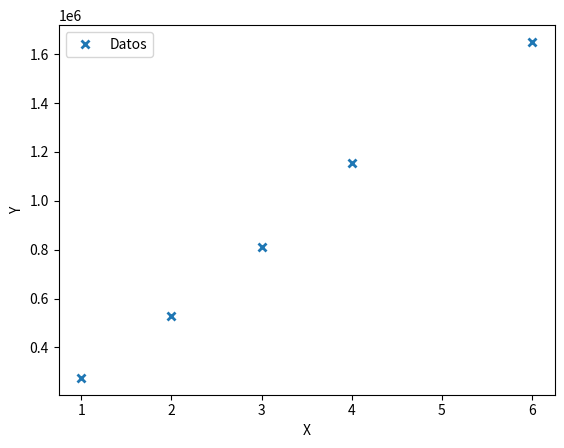
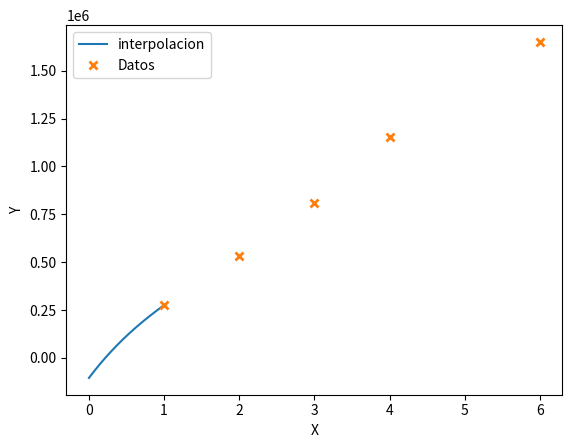

Recreate these plots in Python, in order.
# Importamos a interpolação de Lagrange do módulo de interpolação do Scipy.
# Importamos a biblioteca Matplotlib com um alias.
# Importamos a biblioteca Numpy com um alias para realizar os cálculos.
from scipy.interpolate import lagrange
import numpy as np
import matplotlib.pyplot as plt

# Guardamos os valores de x e f(x) a serem utilizados em vetores.
x = [1,2,3,4,6]
y = [275000,530000,810000,1155000,1650000]

# Plotamos os valores a serem interpolados.
plt.figure('1')
plt.plot(x,y,'x', mew=2, label='Datos')
plt.xlabel("X")
plt.ylabel("Y")
plt.legend()

# Polinômio de Lagrange para os pontos dados.
p = lagrange(x,y)

# Avaliar o polinômio obtido em um intervalo de [0,6].
x1 = np.linspace(0,1,1000)
y1 = p(x1)

# Plotamos o polinômio obtido, assim como os pontos utilizados.
plt.figure('2')
plt.plot(x1, y1, label='interpolacion')
plt.plot(x, y, 'x', mew=2, label='Datos')
plt.xlabel("X")
plt.ylabel("Y")
plt.legend()
plt.show()

# Se quisermos obter valores de f(x), tudo o que precisamos fazer é avaliar o polinômio no ponto x. Por exemplo, para encontrar f(x) quando x=1.8.
print(p(5.5))